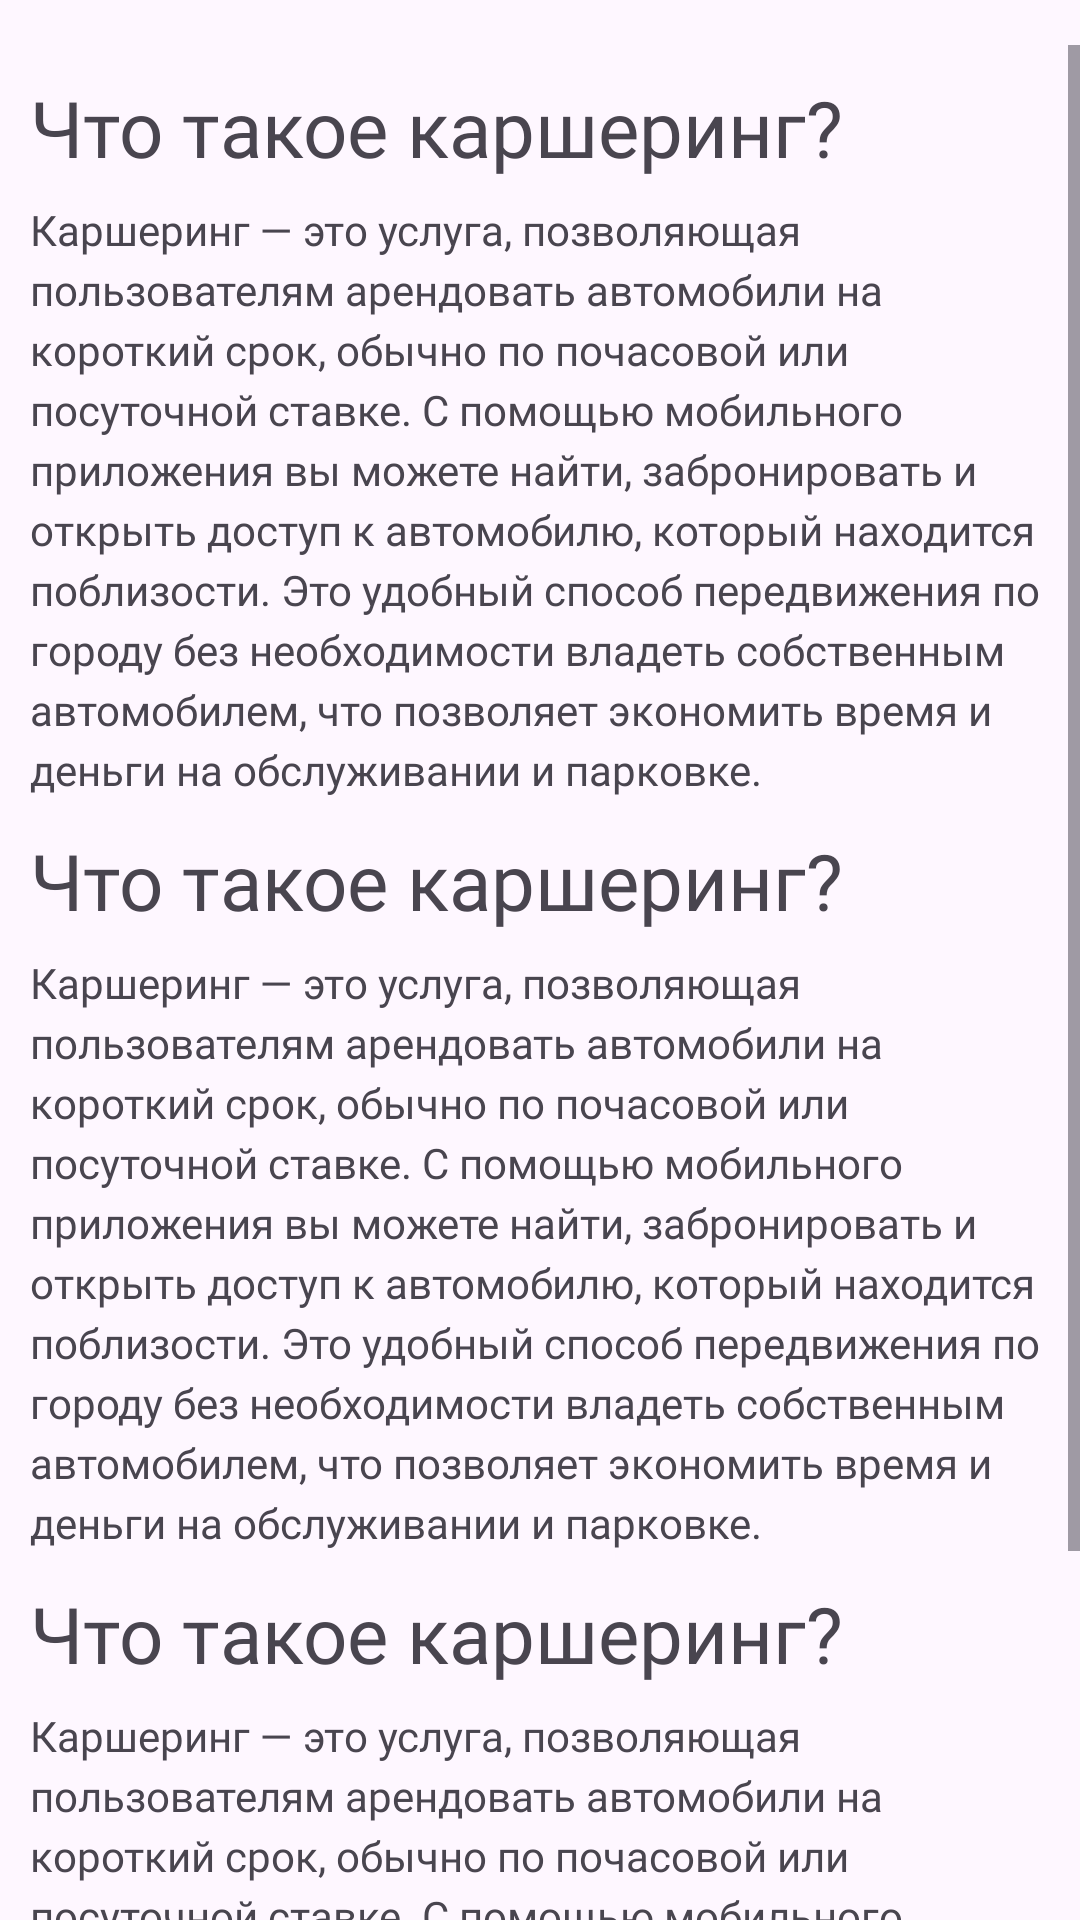

Here is an Android app screen rendered from its layout file. Give the layout XML and the strings, colors and styles it references.
<!-- AndroidManifest.xml: application theme Theme.ProgMobileDevices -->
<!-- res/layout/fragment_main_settings_help.xml -->
<?xml version="1.0" encoding="utf-8"?>
<FrameLayout xmlns:android="http://schemas.android.com/apk/res/android"
    xmlns:app="http://schemas.android.com/apk/res-auto"
    xmlns:tools="http://schemas.android.com/tools"
    android:layout_width="match_parent"
    android:layout_height="match_parent"
    tools:context=".MainSettingsHelp">

    

    <ScrollView xmlns:android="http://schemas.android.com/apk/res/android"
        android:layout_width="match_parent"
        android:layout_height="710dp"
        android:layout_marginTop="15dp"
        android:fillViewport="true">
        <LinearLayout
            android:layout_width="match_parent"
            android:layout_height="wrap_content"        android:orientation="vertical">

            <androidx.constraintlayout.widget.ConstraintLayout
                android:id="@+id/constraintLayout20"
                android:layout_width="match_parent"
                android:layout_height="wrap_content"
                android:layout_marginHorizontal="10dp"
                android:layout_marginTop="10dp"
                app:layout_constraintEnd_toEndOf="parent"
                app:layout_constraintStart_toStartOf="parent"
                app:layout_constraintTop_toTopOf="parent">

                <TextView
                    android:id="@+id/textView34"
                    android:layout_width="wrap_content"
                    android:layout_height="wrap_content"
                    android:fontFamily="@font/montserrat_medium"
                    android:text="Что такое каршеринг?"
                    android:textSize="26sp"
                    app:layout_constraintStart_toStartOf="parent"
                    app:layout_constraintTop_toTopOf="parent" />

                <TextView
                    android:id="@+id/textView35"
                    android:layout_width="wrap_content"
                    android:layout_height="wrap_content"
                    android:layout_marginTop="7dp"
                    android:fontFamily="@font/montserrat_medium"
                    android:lineHeight="20dp"
                    android:text="Каршеринг — это услуга, позволяющая пользователям арендовать автомобили на короткий срок, обычно по почасовой или посуточной ставке. С помощью мобильного приложения вы можете найти, забронировать и открыть доступ к автомобилю, который находится поблизости. Это удобный способ передвижения по городу без необходимости владеть собственным автомобилем, что позволяет экономить время и деньги на обслуживании и парковке."
                    app:layout_constraintStart_toStartOf="parent"
                    app:layout_constraintTop_toBottomOf="@+id/textView34" />
            </androidx.constraintlayout.widget.ConstraintLayout>

            <androidx.constraintlayout.widget.ConstraintLayout
                android:id="@+id/constraintLayout21"
                android:layout_width="match_parent"
                android:layout_height="wrap_content"
                android:layout_marginHorizontal="10dp"
                android:layout_marginTop="10dp"
                app:layout_constraintEnd_toEndOf="parent"
                app:layout_constraintStart_toStartOf="parent"
                app:layout_constraintTop_toBottomOf="@+id/constraintLayout20">

                <TextView
                    android:id="@+id/textView2"
                    android:layout_width="wrap_content"
                    android:layout_height="wrap_content"
                    android:fontFamily="@font/montserrat_medium"
                    android:text="Что такое каршеринг?"
                    android:textSize="26sp"
                    app:layout_constraintStart_toStartOf="parent"
                    app:layout_constraintTop_toTopOf="parent" />

                <TextView
                    android:id="@+id/textView21"
                    android:layout_width="wrap_content"
                    android:layout_height="wrap_content"
                    android:layout_marginTop="7dp"
                    android:fontFamily="@font/montserrat_medium"
                    android:lineHeight="20dp"
                    android:text="Каршеринг — это услуга, позволяющая пользователям арендовать автомобили на короткий срок, обычно по почасовой или посуточной ставке. С помощью мобильного приложения вы можете найти, забронировать и открыть доступ к автомобилю, который находится поблизости. Это удобный способ передвижения по городу без необходимости владеть собственным автомобилем, что позволяет экономить время и деньги на обслуживании и парковке."
                    app:layout_constraintStart_toStartOf="parent"
                    app:layout_constraintTop_toBottomOf="@+id/textView2" />
            </androidx.constraintlayout.widget.ConstraintLayout>

            <androidx.constraintlayout.widget.ConstraintLayout
                android:layout_width="match_parent"
                android:layout_height="wrap_content"
                android:layout_marginHorizontal="10dp"
                android:layout_marginTop="10dp"
                app:layout_constraintEnd_toEndOf="parent"
                app:layout_constraintStart_toStartOf="parent"
                app:layout_constraintTop_toBottomOf="@+id/constraintLayout21">

                <TextView
                    android:id="@+id/textView3"
                    android:layout_width="wrap_content"
                    android:layout_height="wrap_content"
                    android:fontFamily="@font/montserrat_medium"
                    android:text="Что такое каршеринг?"
                    android:textSize="26sp"
                    app:layout_constraintStart_toStartOf="parent"
                    app:layout_constraintTop_toTopOf="parent" />

                <TextView
                    android:id="@+id/textView31"
                    android:layout_width="wrap_content"
                    android:layout_height="wrap_content"
                    android:layout_marginTop="7dp"
                    android:fontFamily="@font/montserrat_medium"
                    android:lineHeight="20dp"
                    android:text="Каршеринг — это услуга, позволяющая пользователям арендовать автомобили на короткий срок, обычно по почасовой или посуточной ставке. С помощью мобильного приложения вы можете найти, забронировать и открыть доступ к автомобилю, который находится поблизости. Это удобный способ передвижения по городу без необходимости владеть собственным автомобилем, что позволяет экономить время и деньги на обслуживании и парковке."
                    app:layout_constraintStart_toStartOf="parent"
                    app:layout_constraintTop_toBottomOf="@+id/textView3" />
            </androidx.constraintlayout.widget.ConstraintLayout>

            <androidx.constraintlayout.widget.ConstraintLayout
                android:layout_width="match_parent"
                android:layout_height="wrap_content"
                android:layout_marginHorizontal="10dp"
                android:layout_marginTop="10dp"
                app:layout_constraintEnd_toEndOf="parent"
                app:layout_constraintStart_toStartOf="parent"
                app:layout_constraintTop_toBottomOf="@+id/constraintLayout21">

                <TextView
                    android:id="@+id/textView4"
                    android:layout_width="wrap_content"
                    android:layout_height="wrap_content"
                    android:fontFamily="@font/montserrat_medium"
                    android:text="Что такое каршеринг?"
                    android:textSize="26sp"
                    app:layout_constraintStart_toStartOf="parent"
                    app:layout_constraintTop_toTopOf="parent" />

                <TextView
                    android:id="@+id/textView41"
                    android:layout_width="wrap_content"
                    android:layout_height="wrap_content"
                    android:layout_marginTop="7dp"
                    android:fontFamily="@font/montserrat_medium"
                    android:lineHeight="20dp"
                    android:text="Каршеринг — это услуга, позволяющая пользователям арендовать автомобили на короткий срок, обычно по почасовой или посуточной ставке. С помощью мобильного приложения вы можете найти, забронировать и открыть доступ к автомобилю, который находится поблизости. Это удобный способ передвижения по городу без необходимости владеть собственным автомобилем, что позволяет экономить время и деньги на обслуживании и парковке."
                    app:layout_constraintStart_toStartOf="parent"
                    app:layout_constraintTop_toBottomOf="@+id/textView4" />
            </androidx.constraintlayout.widget.ConstraintLayout>

        </LinearLayout>

    </ScrollView>

</FrameLayout>
<!-- resources referenced by this layout -->
<resources>
  <style name="Theme.ProgMobileDevices" parent="Base.Theme.ProgMobileDevices" />
  <style name="Base.Theme.ProgMobileDevices" parent="Theme.Material3.DayNight.NoActionBar">
          
          
      </style>
</resources>
